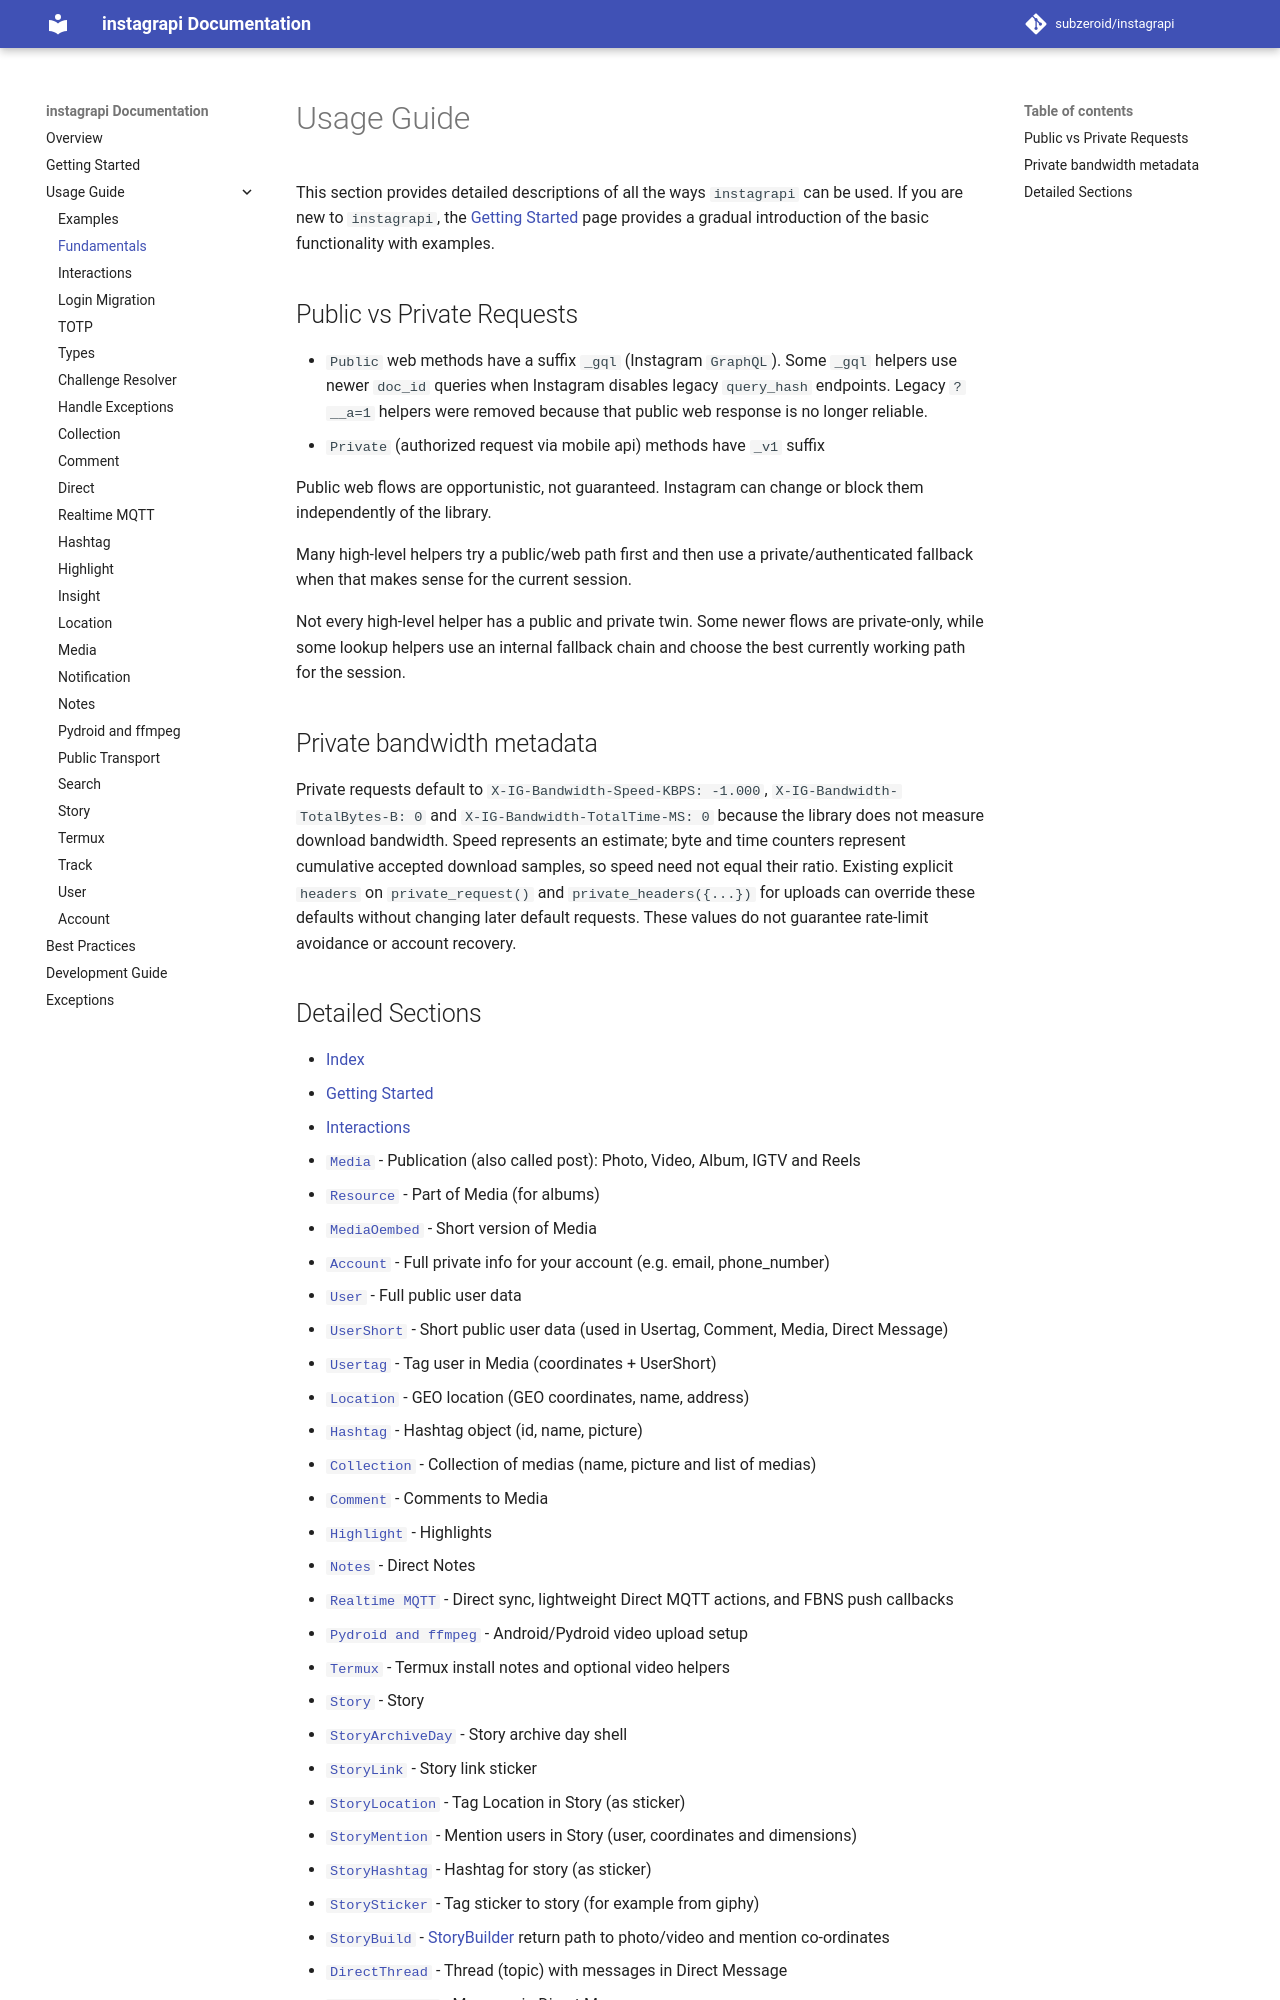

repository: bvolpato/instagrapi · page: dev/usage-guide/fundamentals/index.html · generator: mkdocs

# Usage Guide

This section provides detailed descriptions of all the ways `instagrapi` can be used. If you are new to `instagrapi`, the
[Getting Started](../getting-started.md) page provides a gradual introduction of the basic functionality with examples.

## Public vs Private Requests

* `Public` web methods have a suffix `_gql` (Instagram `GraphQL`). Some `_gql` helpers use newer `doc_id` queries when Instagram disables legacy `query_hash` endpoints. Legacy `?__a=1` helpers were removed because that public web response is no longer reliable.
* `Private` (authorized request via mobile api) methods have `_v1` suffix

Public web flows are opportunistic, not guaranteed. Instagram can change or block them independently of the library.

Many high-level helpers try a public/web path first and then use a private/authenticated fallback when that makes sense for the current session.

Not every high-level helper has a public and private twin. Some newer flows are private-only, while some lookup helpers
use an internal fallback chain and choose the best currently working path for the session.

## Private bandwidth metadata

Private requests default to `X-IG-Bandwidth-Speed-KBPS: -1.000`, `X-IG-Bandwidth-TotalBytes-B: 0` and `X-IG-Bandwidth-TotalTime-MS: 0` because the library does not measure download bandwidth. Speed represents an estimate; byte and time counters represent cumulative accepted download samples, so speed need not equal their ratio. Existing explicit `headers` on `private_request()` and `private_headers({...})` for uploads can override these defaults without changing later default requests. These values do not guarantee rate-limit avoidance or account recovery.
